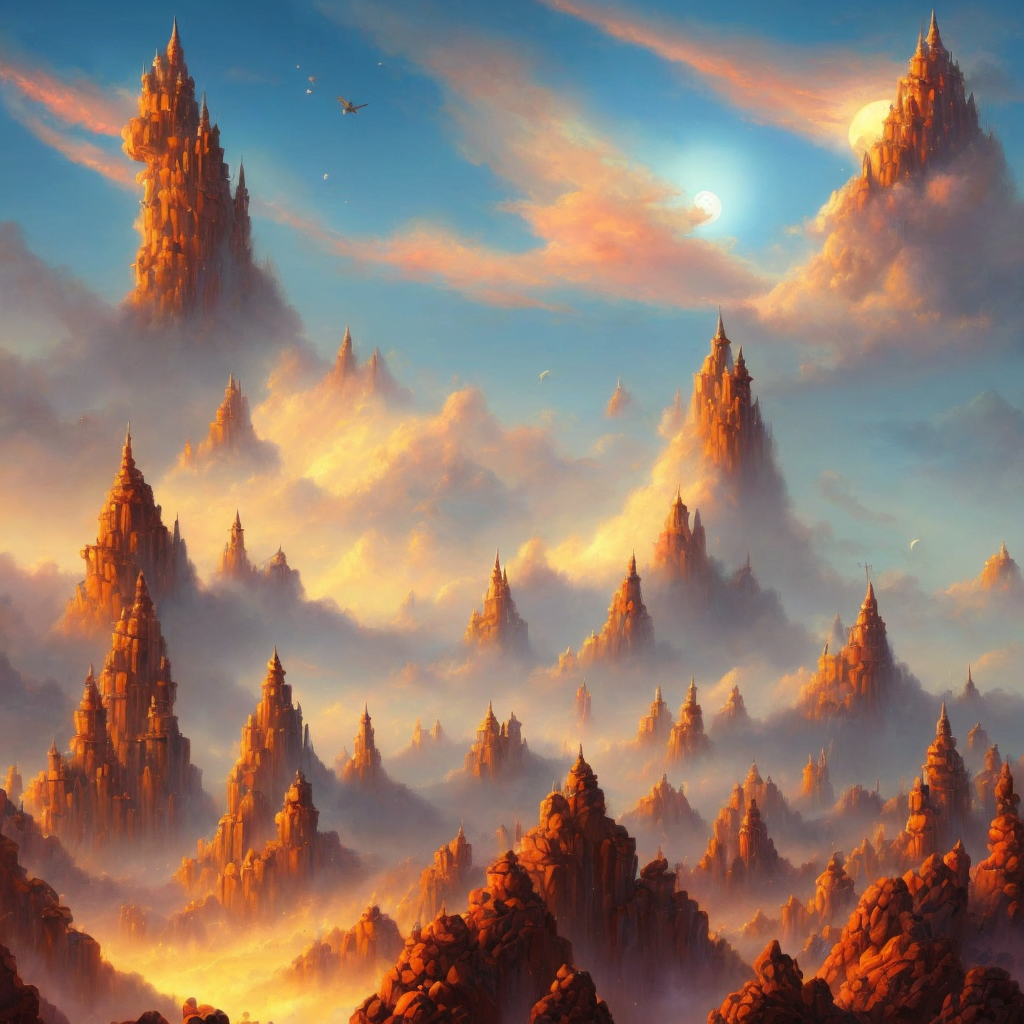
Generation parameters embedded in this image by AUTOMATIC1111 Stable Diffusion web UI or a fork of it (Forge, ...) (PNG 'parameters' text chunk):
ethereal fantasy concept art of  concept art of a giant Arabic tower that goes from the ground to the sky in the Islamic  style, surpassing the clouds, clouds making a circle around the tower, demons flying in a hellish and reddish environment, view from below, artstation,detailed . magnificent, celestial, ethereal, painterly, epic, majestic, magical, fantasy art, cover art, dreamy
Negative prompt: photographic, realistic, realism, 35mm film, dslr, cropped, frame, text, deformed, glitch, noise, noisy, off-center, deformed, cross-eyed, closed eyes, bad anatomy, ugly, disfigured, sloppy, duplicate, mutated, black and white, 2d,ugly,text,watermarks
Steps: 25, Sampler: DPM++ 2M Karras, CFG scale: 7, Seed: 3430673118, Size: 1024x1024, Model hash: cbb4262126, Model: SDWorldLandmarks, Style Selector Enabled: True, Style Selector Randomize: True, Style Selector Style: Fantasy Art, Version: v1.6.0